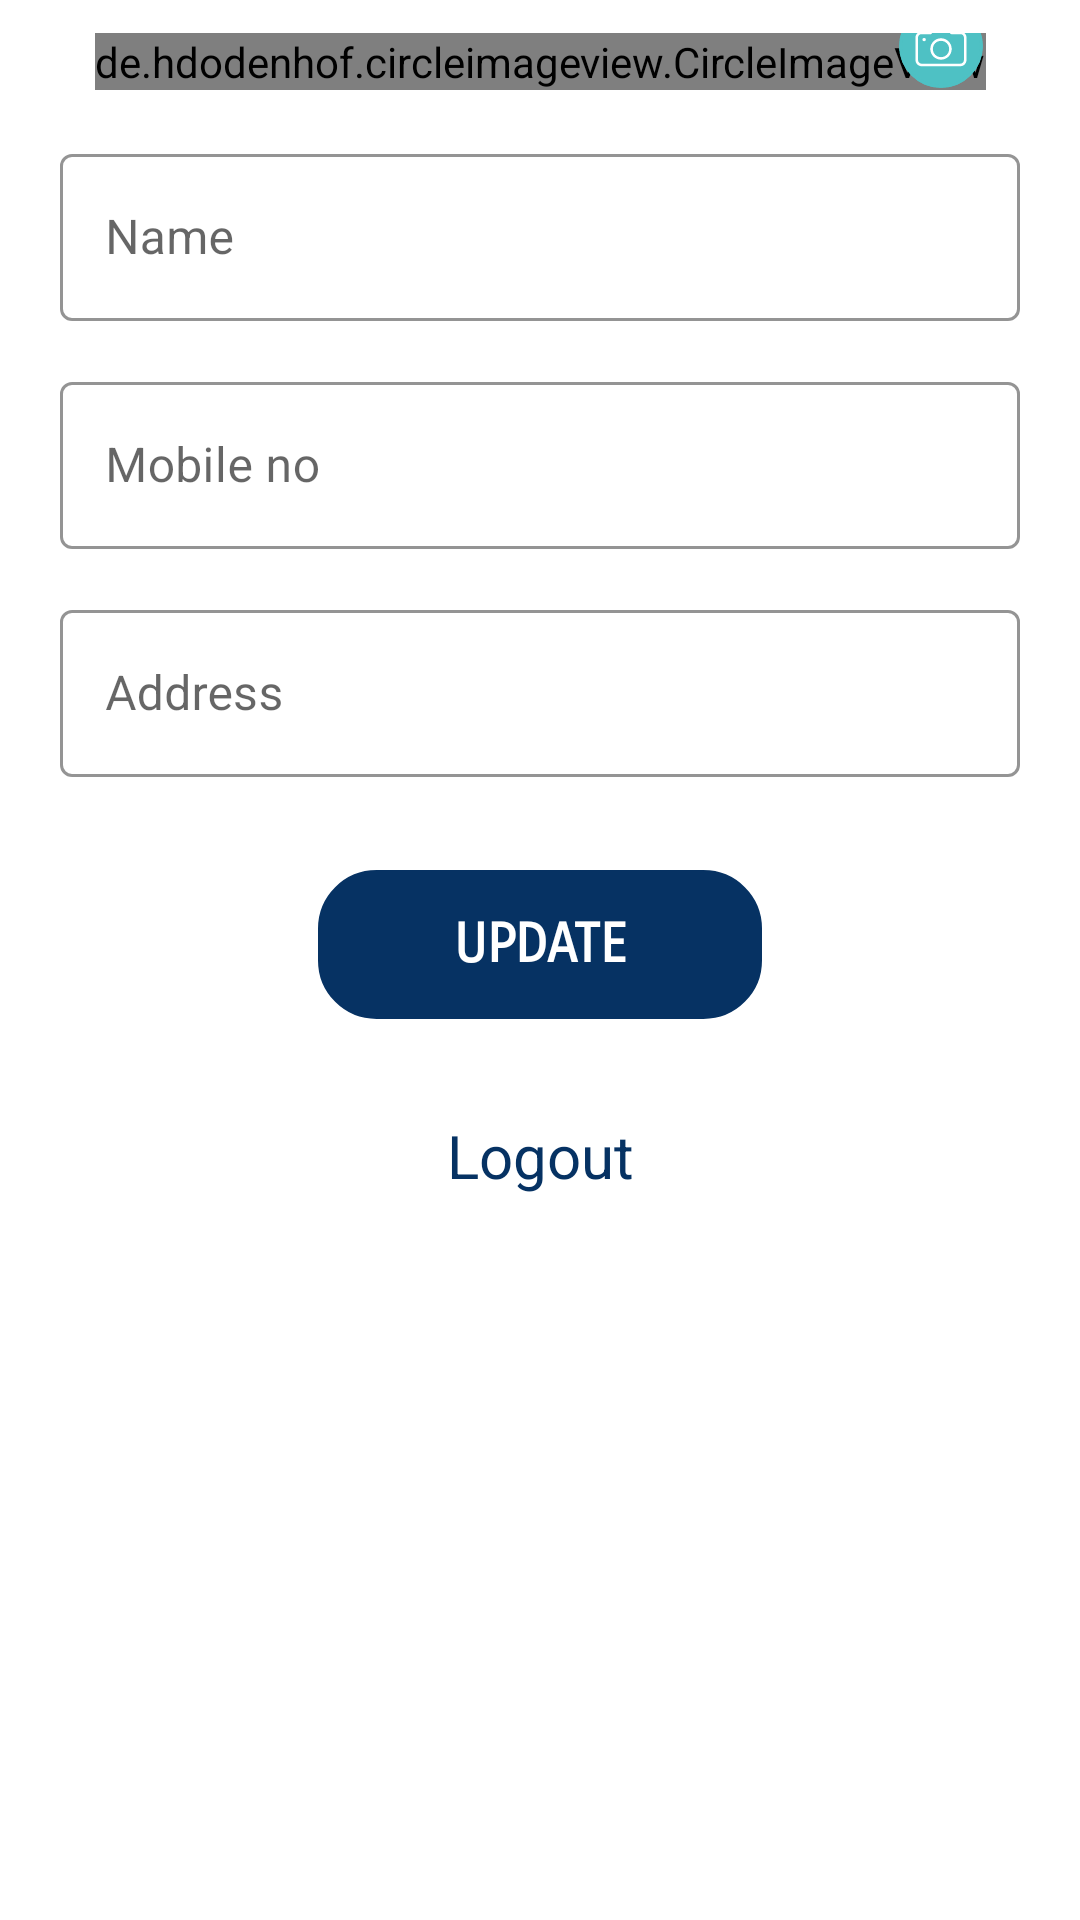

Layout XML and referenced resources for this Android screen:
<!-- AndroidManifest.xml: application theme Theme.MerchantApp -->
<!-- res/layout/fragment_profile.xml -->
<?xml version="1.0" encoding="utf-8"?>
<ScrollView xmlns:android="http://schemas.android.com/apk/res/android"
    xmlns:tools="http://schemas.android.com/tools"
    xmlns:app="http://schemas.android.com/apk/res-auto"
    android:layout_width="match_parent"
    android:scrollbars="none"
    android:clipToPadding="false"
    android:layout_height="match_parent"



    tools:context=".Fragments.ProfileFragment">

    
  <LinearLayout
      android:layout_width="match_parent"
      android:layout_height="wrap_content"
      android:orientation="vertical">

    <androidx.constraintlayout.widget.ConstraintLayout
        android:layout_width="match_parent"
        android:layout_height="wrap_content"
        android:paddingTop="1dp"
        android:layout_marginTop="10dp"
        android:paddingBottom="1dp">

        <de.hdodenhof.circleimageview.CircleImageView
            android:id="@+id/profile_ImageView"
            android:layout_width="wrap_content"
            android:layout_height="wrap_content"
            android:src="@drawable/ic_launcher_background"
            app:layout_constraintEnd_toEndOf="parent"

            app:layout_constraintStart_toStartOf="parent"
            app:layout_constraintTop_toTopOf="parent" />

        <ImageView
            android:id="@+id/profileImageBtn"
            android:layout_width="30dp"
            android:layout_height="30dp"

            android:src="@drawable/ic_baseline_photo_camera_24"
            app:layout_constraintBottom_toBottomOf="@+id/profile_ImageView"
            app:layout_constraintEnd_toEndOf="@+id/profile_ImageView" />
    </androidx.constraintlayout.widget.ConstraintLayout>

      <com.google.android.material.textfield.TextInputLayout
          android:id="@+id/nameedittext"
          style="@style/Widget.MaterialComponents.TextInputLayout.OutlinedBox"
          android:layout_width="match_parent"
          android:layout_height="wrap_content"
          android:layout_marginStart="20dp"
          android:layout_marginEnd="20dp"
          android:layout_marginTop="15dp"
          android:hint="Name"
          app:boxStrokeColor="@color/purple_700"
          app:hintEnabled="true"
      app:hintAnimationEnabled="true"
      app:boxBackgroundColor="@color/white"
      app:boxStrokeWidthFocused="2dp">

      <com.google.android.material.textfield.TextInputEditText
          android:layout_width="match_parent"
          android:layout_height="wrap_content"
          android:paddingStart="15dp"
          android:paddingEnd="5dp"
          android:textSize="16sp"
          android:background="@null"

          android:hint="" />

  </com.google.android.material.textfield.TextInputLayout>






    <com.google.android.material.textfield.TextInputLayout
        android:id="@+id/numberedittext"
        android:layout_width="match_parent"
        android:layout_height="wrap_content"
        android:layout_marginLeft="20dp"
        style="@style/Widget.MaterialComponents.TextInputLayout.OutlinedBox"

        android:layout_marginTop="15dp"
        android:layout_marginRight="20dp"
        app:boxStrokeColor="@color/purple_700"
        app:hintEnabled="true"
        app:hintAnimationEnabled="true"
        app:boxBackgroundColor="@color/white"
        app:boxStrokeWidthFocused="2dp">


        <com.google.android.material.textfield.TextInputEditText
            android:layout_width="match_parent"
            android:layout_height="wrap_content"
            android:paddingStart="15dp"
            android:textSize="16dp"
            android:paddingEnd="5dp"

            android:maxLength="10"

            android:hint="Mobile no"
            android:inputType="number" />
    </com.google.android.material.textfield.TextInputLayout>

    <com.google.android.material.textfield.TextInputLayout
        android:id="@+id/passwordedittext"
        android:layout_width="match_parent"
        android:layout_height="wrap_content"
        android:layout_marginLeft="20dp"
       android:visibility="gone"
        android:layout_marginTop="15dp"
        android:layout_marginRight="20dp">


        <com.google.android.material.textfield.TextInputEditText
            android:layout_width="match_parent"
            android:layout_height="wrap_content"
            android:paddingStart="15dp"
            android:textSize="16dp"
            android:visibility="gone"
            android:paddingEnd="5dp"
            android:background="@drawable/textfield_baclground"


            android:hint="Password" />
    </com.google.android.material.textfield.TextInputLayout>

    <com.google.android.material.textfield.TextInputLayout
        android:id="@+id/addressedittext"
        android:layout_width="match_parent"
        android:layout_height="wrap_content"
        android:layout_marginLeft="20dp"
        style="@style/Widget.MaterialComponents.TextInputLayout.OutlinedBox"

        android:layout_marginTop="15dp"
        android:layout_marginRight="20dp"
        app:boxStrokeColor="@color/purple_700"
        app:hintEnabled="true"
        app:hintAnimationEnabled="true"
        app:boxBackgroundColor="@color/white"
        app:boxStrokeWidthFocused="2dp">


        <com.google.android.material.textfield.TextInputEditText
            android:layout_width="match_parent"
            android:layout_height="wrap_content"
            android:paddingStart="15dp"
            android:textSize="16dp"
            android:paddingEnd="5dp"

              android:drawableRight="@drawable/ic_baseline_add_location_24"

            android:hint="Address" />
    </com.google.android.material.textfield.TextInputLayout>



    <LinearLayout
        android:layout_width="match_parent"
        android:id="@+id/merchant_profile_layout"
          android:visibility="gone"
        android:layout_height="wrap_content"
        android:orientation="vertical">
        <com.google.android.material.textfield.TextInputLayout
            android:id="@+id/shopname_edittext"
            android:layout_width="match_parent"
            android:layout_height="wrap_content"
            android:layout_marginLeft="20dp"
            style="@style/Widget.MaterialComponents.TextInputLayout.OutlinedBox"

            android:layout_marginTop="15dp"
            android:layout_marginRight="20dp"
            app:boxStrokeColor="@color/purple_700"
            app:hintEnabled="true"
            app:hintAnimationEnabled="true"
            app:boxBackgroundColor="@color/white"
            app:boxStrokeWidthFocused="2dp">


            <com.google.android.material.textfield.TextInputEditText
                android:layout_width="match_parent"
                android:layout_height="wrap_content"
                android:paddingStart="15dp"
                android:textSize="16dp"
                android:paddingEnd="5dp"



                android:hint="Shop Name" />
        </com.google.android.material.textfield.TextInputLayout>

        <LinearLayout
            android:layout_width="match_parent"
            android:layout_height="wrap_content"
            android:layout_gravity="center"
            android:layout_marginTop="15dp"
            android:gravity="center"
            android:orientation="horizontal">
            <TextView
                android:layout_width="wrap_content"
                android:layout_height="wrap_content"
                android:text="Shop Image : "
                android:padding="10dp"
                android:textSize="15dp"
                android:layout_marginLeft="20dp"
                android:layout_gravity="center"
                android:gravity="center"/>
            <ImageView
                android:id="@+id/shop_merchant_image"
                android:layout_width="120dp"
                android:layout_height="120dp"

                android:layout_gravity="center"
                android:layout_margin="5dp"
                android:background="@drawable/dotted_background"

                android:padding="10dp"
                android:scaleType="centerCrop" />

        </LinearLayout>

        <com.google.android.material.textfield.TextInputLayout
            android:id="@+id/shopLocation_edittext"
            android:layout_width="match_parent"
            android:layout_height="wrap_content"
            android:layout_marginLeft="20dp"
             android:visibility="gone"
            android:layout_marginTop="15dp"
            android:layout_marginRight="20dp">


            <com.google.android.material.textfield.TextInputEditText
                android:layout_width="match_parent"
                android:layout_height="wrap_content"
                android:paddingStart="15dp"
                android:textSize="16dp"
                android:paddingEnd="5dp"
                android:background="@drawable/textfield_baclground"


                android:hint="Shop Location" />
        </com.google.android.material.textfield.TextInputLayout>




    </LinearLayout>
      <TextView
          android:layout_width="match_parent"
          android:layout_height="wrap_content"
          android:text="SWITCH TO MERCHANT"
          android:paddingRight="8dp"
          android:visibility="gone"
          android:textColor="@color/quantum_bluegrey700"
          android:id="@+id/switcb_btn"
          android:layout_marginTop="15dp"
          android:layout_gravity="end"
          android:gravity="end"/>

    <TextView
        android:layout_width="150dp"
        android:layout_height="wrap_content"
        android:id="@+id/update_btn"
        android:layout_gravity="center"
        android:layout_marginBottom="20dp"
        android:background="@drawable/button_background"
        android:textColor="@color/white"
        android:layout_marginTop="30dp"
        android:fontFamily="sans-serif-smallcaps"
        android:gravity="center"
        android:padding="15dp"
        android:text="UPDATE"
        android:textSize="18dp"
        android:textStyle="bold" />




        <TextView
            android:id="@+id/tvlogout"
            android:layout_width="match_parent"
            android:layout_height="wrap_content"
             android:layout_gravity="center"

            android:layout_marginTop="10dp"

            android:gravity="center"
            android:padding="1dp"
           android:layout_marginBottom="20dp"
            android:text="Logout"
            android:textColor="#063263"
            android:textSize="20sp" />


  </LinearLayout>

</ScrollView>
<!-- resources referenced by this layout -->
<resources>
  <color name="purple_700">#FF3700B3</color>
  <color name="white">#FFFFFFFF</color>
  <!-- drawable button_background (drawable) -->
  <?xml version="1.0" encoding="utf-8"?>
  <shape xmlns:android="http://schemas.android.com/apk/res/android">
      <solid android:color="#063263" />
      <stroke
          android:width="1dp"
          android:color="#ffff" />
      <corners android:radius="20dp" />
  </shape>
  <!-- drawable dotted_background (drawable) -->
  <?xml version="1.0" encoding="utf-8"?>
  <shape xmlns:android="http://schemas.android.com/apk/res/android"
      android:shape="rectangle">
  
      <corners android:radius="10dp" />
      <stroke
          android:width="1dp"
          android:color="#8E8C8E"
          android:dashWidth="10px"
          android:dashGap="5px" />
  </shape>
  <!-- drawable ic_baseline_photo_camera_24 (drawable) -->
  <vector android:height="36dp" android:viewportHeight="45"
      android:viewportWidth="45" android:width="36dp" xmlns:android="http://schemas.android.com/apk/res/android">
      <path android:fillColor="#4EC1C4" android:pathData="M22.5,22.5m-20.91,0a20.91,20.91 0,1 1,41.82 0a20.91,20.91 0,1 1,-41.82 0"/>
      <path android:fillColor="#00000000"
          android:pathData="M22.5,22.5m-20.11,0a20.11,20.11 0,1 1,40.22 0a20.11,20.11 0,1 1,-40.22 0"
          android:strokeColor="#4EC1C4" android:strokeWidth="1.6046"/>
      <path android:fillColor="#FFFFFF" android:pathData="M9.743,18.261v11.25c0,1.72 1.39,3.11 3.11,3.11h19.28c1.72,0 3.11,-1.39 3.11,-3.11L35.243,18.261c0,-1.64 -1.33,-2.96 -2.96,-2.96h-4.14l-0.1,-0.43c-0.39,-1.73 -1.93,-2.95 -3.7,-2.94h-3.69c-1.77,-0.01 -3.31,1.22 -3.71,2.94l-0.1,0.43L12.713,15.301C11.073,15.301 9.743,16.631 9.743,18.261zM17.353,16.581c0.3,0 0.55,-0.21 0.62,-0.49l0.21,-0.93c0.26,-1.15 1.29,-1.96 2.47,-1.96h3.69c1.18,0 2.2,0.81 2.46,1.95l0.21,0.93c0.07,0.29 0.32,0.49 0.62,0.49h4.65c0.93,0 1.68,0.76 1.68,1.69v11.25c0,1.01 -0.82,1.84 -1.84,1.84h0L12.863,31.351c-1.01,0 -1.84,-0.82 -1.84,-1.84c0,0 0,0 0,0L11.023,18.261c0,-0.93 0.76,-1.69 1.69,-1.69L17.353,16.571z"/>
      <path android:fillColor="#FFFFFF" android:pathData="M14.063,19.291m-0.85,0a0.85,0.85 0,1 1,1.7 0a0.85,0.85 0,1 1,-1.7 0"/>
      <path android:fillColor="#FFFFFF" android:pathData="M22.503,29.351c2.96,0 5.36,-2.4 5.36,-5.36s-2.4,-5.36 -5.36,-5.36c-2.96,0 -5.36,2.4 -5.36,5.36l0,0C17.153,26.951 19.543,29.351 22.503,29.351zM22.503,19.921c2.25,0 4.08,1.83 4.08,4.08s-1.83,4.08 -4.08,4.08s-4.08,-1.83 -4.08,-4.08l0,0C18.423,21.741 20.243,19.921 22.503,19.921z"/>
  </vector>
  <!-- drawable textfield_baclground (drawable) -->
  <?xml version="1.0" encoding="utf-8"?>
  <shape xmlns:android="http://schemas.android.com/apk/res/android">
      <solid android:color="#f5f5f5" />
      <stroke
          android:width="1dp"
          android:color="#ffff" />
      <corners android:radius="30dp" />
  </shape>
  <style name="Theme.MerchantApp" parent="Theme.MaterialComponents.Light.DarkActionBar">
          
  
          <item name="colorPrimary">#063263</item>
          <item name="colorPrimaryVariant">#063263</item>
          <item name="colorOnPrimary">@color/white</item>
          
          <item name="colorSecondary">@color/teal_200</item>
          <item name="colorSecondaryVariant">@color/teal_700</item>
          <item name="colorOnSecondary">@color/black</item>
          
          <item name="android:statusBarColor">#063263</item>
          
      </style>
  <color name="teal_200">#FF03DAC5</color>
  <color name="teal_700">#FF018786</color>
  <color name="black">#FF000000</color>
</resources>
